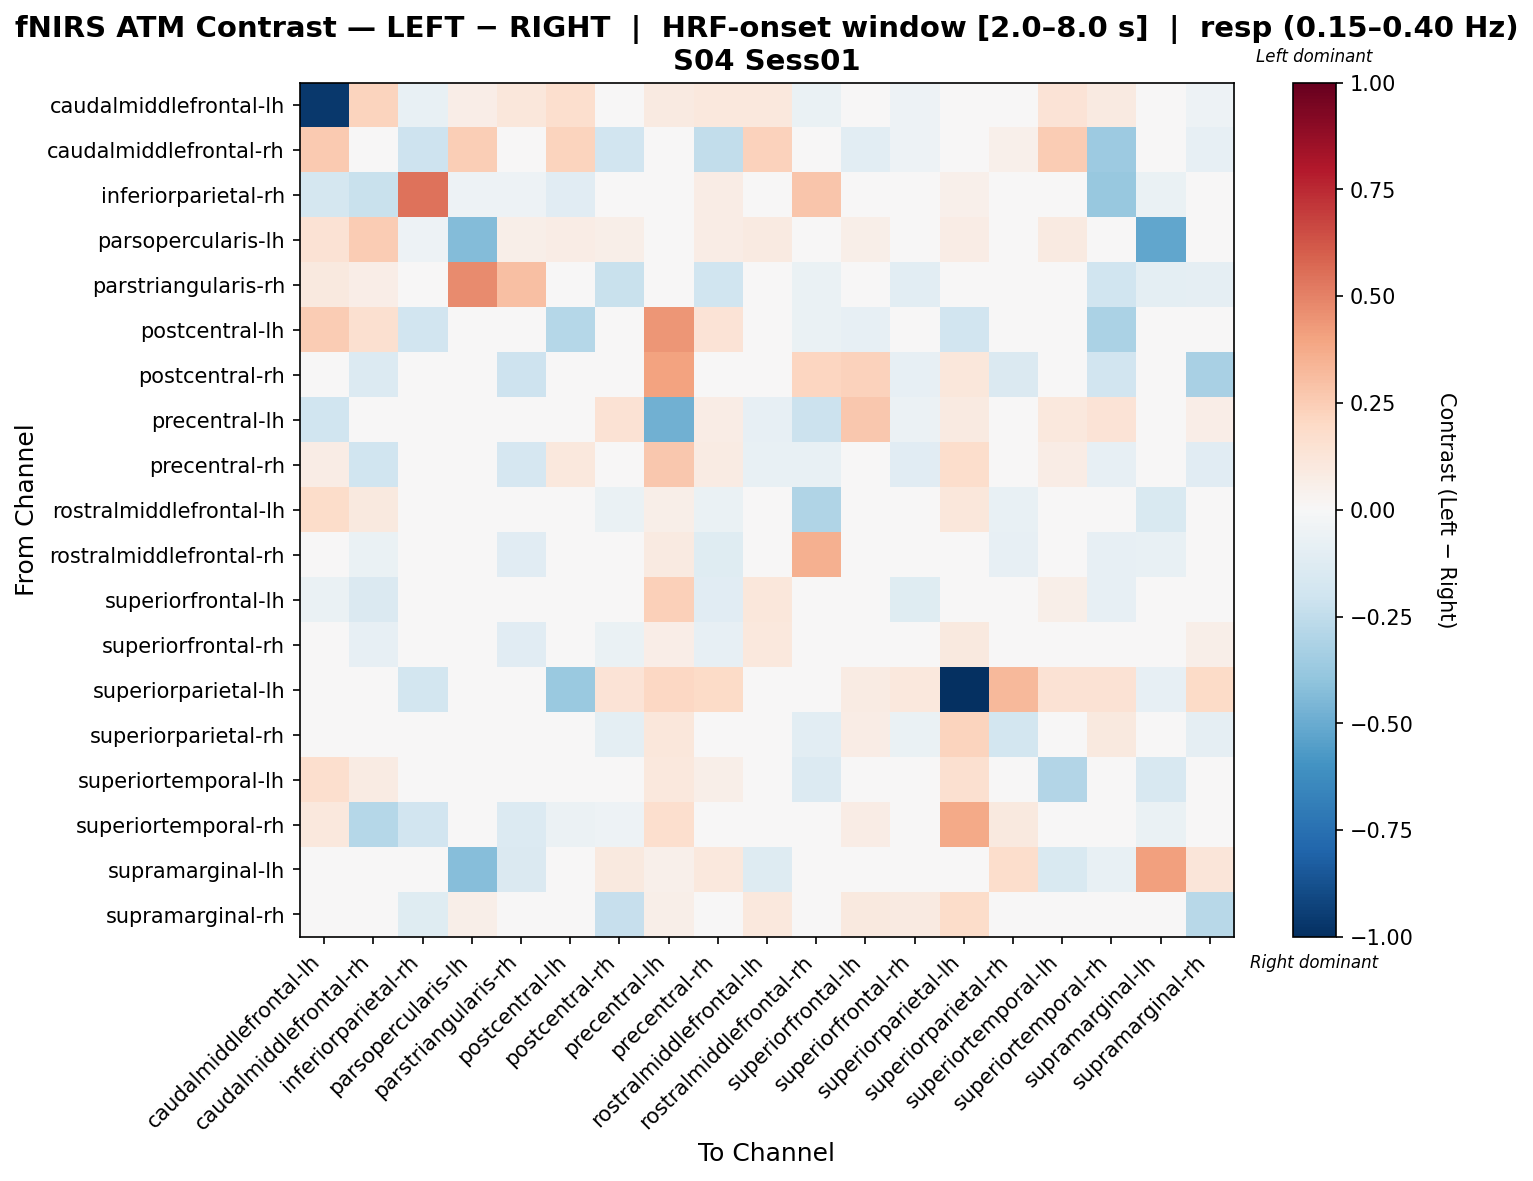

The table this chart was drawn from, first rows:
, caudalmiddlefrontal-lh, caudalmiddlefrontal-rh, inferiorparietal-rh, parsopercularis-lh, parstriangularis-rh, postcentral-lh, postcentral-rh, precentral-lh, precentral-rh, rostralmiddlefrontal-lh, rostralmiddlefrontal-rh, superiorfrontal-lh, superiorfrontal-rh, superiorparietal-lh, superiorparietal-rh, superiortemporal-lh, superiortemporal-rh, supramarginal-lh, supramarginal-rh
caudalmiddlefrontal-lh, -0.961, 0.2249, -0.0731, 0.06794, 0.1147, 0.1694, 0.04734, 0.09273, 0.1077, 0.1054, -0.06495, 0.01598, -0.05061, 0.04068, -0.00725, 0.1365, 0.08633, -0.001611, -0.05115
caudalmiddlefrontal-rh, 0.2624, 0.03869, -0.2074, 0.2461, -0.0444, 0.219, -0.1884, 0.04694, -0.2461, 0.2295, -0.0358, -0.1056, -0.05345, -0.02118, 0.05069, 0.2524, -0.3636, 0.0, -0.0798
inferiorparietal-rh, -0.1758, -0.2211, 0.5448, -0.05323, -0.05323, -0.1172, 0.04091, 0.0353, 0.0706, 0.0, 0.2754, 0.04707, 0.0353, 0.05268, -0.01792, 0.0, -0.3797, -0.06499, -0.01888
parsopercularis-lh, 0.1421, 0.255, -0.053, -0.4339, 0.06166, 0.07442, 0.05581, 0.0, 0.07442, 0.09028, 0.0, 0.05581, 0.0, 0.07442, 0.0, 0.09028, 0.007329, -0.5172, 0.02257
parstriangularis-rh, 0.09577, 0.06455, -0.03462, 0.4753, 0.2987, -0.004353, -0.2218, 0.01197, -0.2014, 0.0, -0.06749, 0.02676, -0.108, 0.04789, 0.0, 0.0, -0.197, -0.09448, -0.09178
postcentral-lh, 0.2558, 0.1612, -0.1921, 0.03721, 0.04759, -0.2829, 0.04961, 0.4382, 0.1364, 0.0, -0.06404, -0.07868, 0.0, -0.1946, 0.0, 0.0, -0.3138, 0.0, 0.0
postcentral-rh, -0.0103, -0.1393, 0.01049, 0.01119, -0.2074, 0.04477, 0.04894, 0.4002, 0.005972, -0.02898, 0.2156, 0.2335, -0.07816, 0.1119, -0.1427, 0.0, -0.1883, 0.03358, -0.321
precentral-lh, -0.1991, 0.03789, 0.01263, 0.0, 0.03789, 0.03737, 0.1411, -0.4812, 0.07668, -0.08344, -0.2167, 0.2688, -0.06201, 0.09093, 0.03167, 0.1039, 0.1404, 0.0, 0.06315
precentral-rh, 0.07763, -0.1984, 0.02791, 0.02276, -0.1663, 0.1024, -0.04778, 0.2709, 0.08445, -0.07246, -0.07555, 0.01086, -0.1102, 0.1784, 0.01397, 0.07343, -0.07982, 0.0, -0.1122
rostralmiddlefrontal-lh, 0.1837, 0.09577, 0.0, 0.03592, 0.0, 0.0, -0.06556, 0.05859, -0.06556, 0.04242, -0.3043, 0.04789, 0.0187, 0.1172, -0.07507, 0.02925, 0.0, -0.1502, 0.03138
rostralmiddlefrontal-rh, 0.0002591, -0.06628, 0.04789, 0.0, -0.1161, -0.01926, -0.002197, 0.08925, -0.1214, 0.0339, 0.3554, -0.002054, 0.005391, 0.0, -0.08214, 0.02655, -0.08294, -0.07702, 0.01068
superiorfrontal-lh, -0.06988, -0.1454, 0.02437, 0.01218, -0.01349, 0.0359, -0.02716, 0.2366, -0.111, 0.1147, 0.007283, 0.008036, -0.1218, 0.04828, 0.02449, 0.05737, -0.08577, 0.0, 0.005366
superiorfrontal-rh, -0.0118, -0.07833, 0.01743, 0.0, -0.1135, 0.0, -0.06336, 0.06761, -0.08211, 0.1075, 0.01312, -0.0309, 0.0339, 0.09924, -0.01329, 0.03168, -0.03522, 0.0, 0.05809
superiorparietal-lh, -0.008195, 0.0, -0.1836, 0.0003856, 0.04628, -0.3729, 0.1388, 0.2072, 0.1923, 0.04628, 0.02314, 0.08571, 0.1041, -1.0, 0.3225, 0.1446, 0.1441, -0.08021, 0.1894
superiorparietal-rh, -0.0124, 0.02481, -0.02949, 0.01218, 0.0, 0.01218, -0.09943, 0.1101, 0.03813, -0.01441, -0.1037, 0.0731, -0.06534, 0.2202, -0.1844, -0.03597, 0.09813, 0.04873, -0.09237
superiortemporal-lh, 0.1707, 0.08159, 0.0, 0.03059, 0.0, 0.0, 0.0, 0.1057, 0.06119, -0.03879, -0.1355, 0.0102, 0.02565, 0.1578, -0.0435, -0.2893, 0.0204, -0.1596, 0.002847
superiortemporal-rh, 0.1031, -0.2856, -0.1915, -0.003453, -0.1375, -0.05615, -0.0543, 0.1697, 0.01305, 0.0, -0.04049, 0.0765, 0.009179, 0.3761, 0.1008, 0.0, 0.02725, -0.06749, -0.0393
supramarginal-lh, 0.0, 0.0, -0.03472, -0.4282, -0.1449, 0.0, 0.09598, 0.05295, 0.1059, -0.1252, -0.04429, 0.0, 0.0, 0.04302, 0.1721, -0.1502, -0.07246, 0.4115, 0.1185
supramarginal-rh, 0.03466, -0.001277, -0.1226, 0.06074, -0.001277, 0.0, -0.2328, 0.05507, -0.0125, 0.1035, 0.03833, 0.1007, 0.09062, 0.1805, -0.03635, 0.03038, -0.006946, -0.003103, -0.2778
